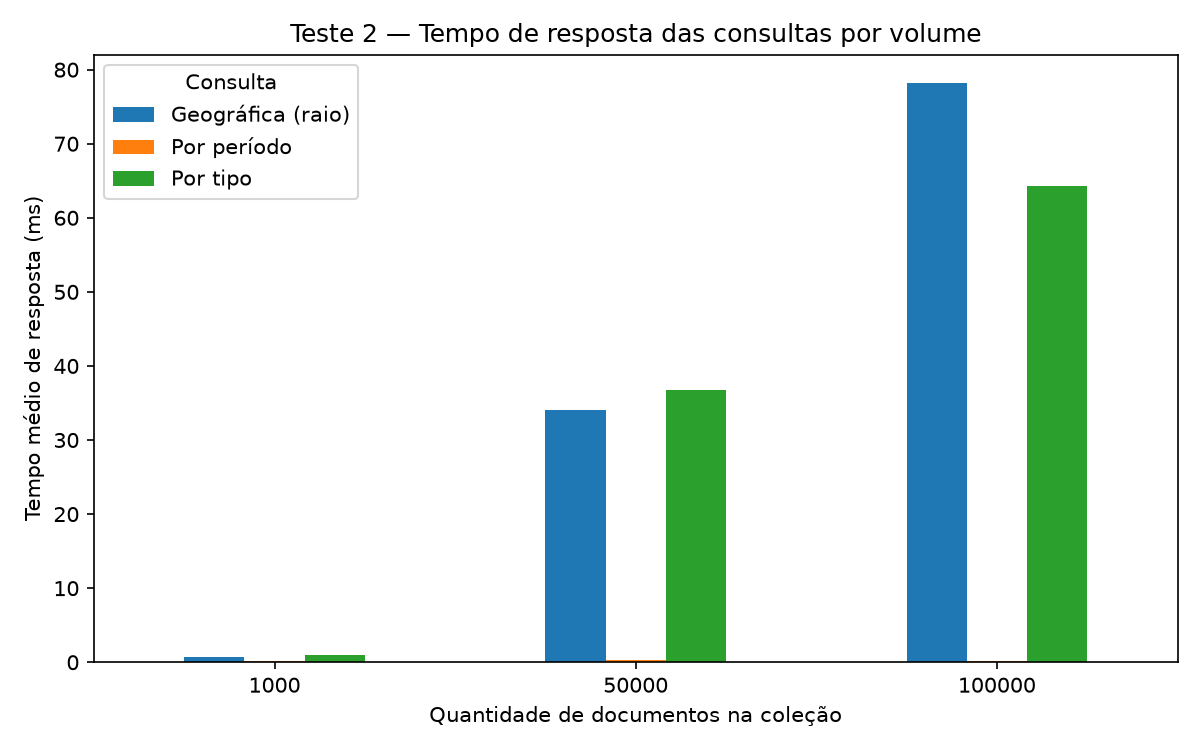

The data file committed next to this chart (first rows):
volume_documentos, consulta, tempo_medio_ms, tempo_mediana_ms, tempo_min_ms, tempo_max_ms, total_resultados
1000, Por tipo, 0.98, 0.81, 0.68, 3.42, 157
1000, Por período, 0.17, 0.16, 0.16, 0.23, 0
1000, Geográfica (raio), 0.75, 0.71, 0.67, 1.31, 95
50000, Por tipo, 36.82, 26.4, 25.06, 107.8, 7994
50000, Por período, 0.33, 0.31, 0.2, 0.55, 0
50000, Geográfica (raio), 33.99, 29.96, 28.88, 101.8, 5120
100000, Por tipo, 64.3, 40.17, 34.14, 223.7, 10000
100000, Por período, 0.21, 0.19, 0.15, 0.62, 0
100000, Geográfica (raio), 78.14, 62.35, 59.32, 216.2, 10000
